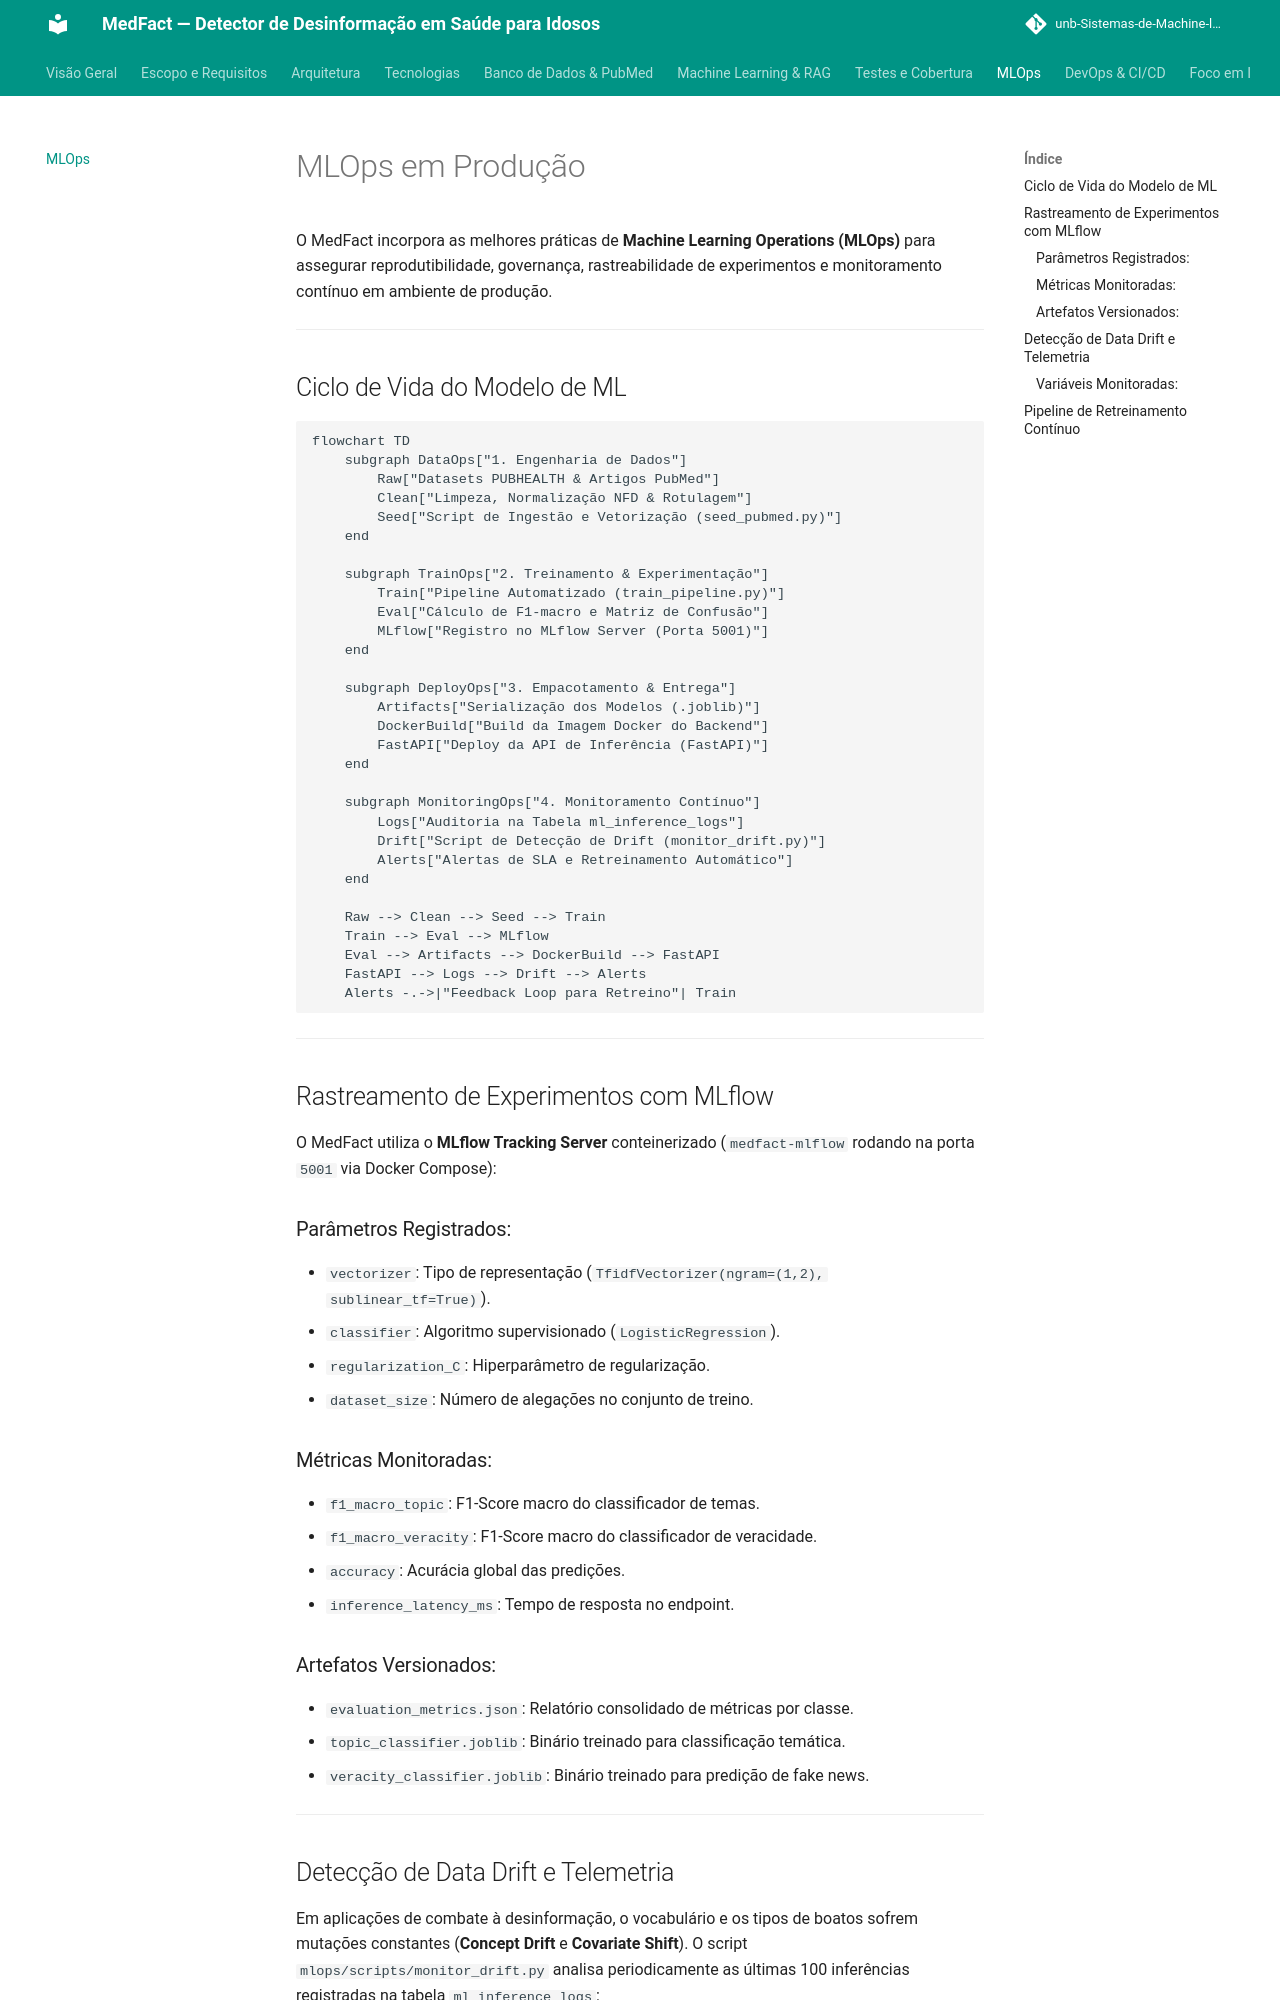

repository: unb-Sistemas-de-Machine-learning/challenge_1_os_sem_classe · page: mlops/index.html · generator: mkdocs

# MLOps em Produção

O MedFact incorpora as melhores práticas de **Machine Learning Operations (MLOps)** para assegurar reprodutibilidade, governança, rastreabilidade de experimentos e monitoramento contínuo em ambiente de produção.

---

## Ciclo de Vida do Modelo de ML

```mermaid
flowchart TD
    subgraph DataOps["1. Engenharia de Dados"]
        Raw["Datasets PUBHEALTH & Artigos PubMed"]
        Clean["Limpeza, Normalização NFD & Rotulagem"]
        Seed["Script de Ingestão e Vetorização (seed_pubmed.py)"]
    end

    subgraph TrainOps["2. Treinamento & Experimentação"]
        Train["Pipeline Automatizado (train_pipeline.py)"]
        Eval["Cálculo de F1-macro e Matriz de Confusão"]
        MLflow["Registro no MLflow Server (Porta 5001)"]
    end

    subgraph DeployOps["3. Empacotamento & Entrega"]
        Artifacts["Serialização dos Modelos (.joblib)"]
        DockerBuild["Build da Imagem Docker do Backend"]
        FastAPI["Deploy da API de Inferência (FastAPI)"]
    end

    subgraph MonitoringOps["4. Monitoramento Contínuo"]
        Logs["Auditoria na Tabela ml_inference_logs"]
        Drift["Script de Detecção de Drift (monitor_drift.py)"]
        Alerts["Alertas de SLA e Retreinamento Automático"]
    end

    Raw --> Clean --> Seed --> Train
    Train --> Eval --> MLflow
    Eval --> Artifacts --> DockerBuild --> FastAPI
    FastAPI --> Logs --> Drift --> Alerts
    Alerts -.->|"Feedback Loop para Retreino"| Train
```

---

## Rastreamento de Experimentos com MLflow

O MedFact utiliza o **MLflow Tracking Server** conteinerizado (`medfact-mlflow` rodando na porta `5001` via Docker Compose):

### Parâmetros Registrados:
- `vectorizer`: Tipo de representação (`TfidfVectorizer(ngram=(1,2), sublinear_tf=True)`).
- `classifier`: Algoritmo supervisionado (`LogisticRegression`).
- `regularization_C`: Hiperparâmetro de regularização.
- `dataset_size`: Número de alegações no conjunto de treino.

### Métricas Monitoradas:
- `f1_macro_topic`: F1-Score macro do classificador de temas.
- `f1_macro_veracity`: F1-Score macro do classificador de veracidade.
- `accuracy`: Acurácia global das predições.
- `inference_latency_ms`: Tempo de resposta no endpoint.

### Artefatos Versionados:
- `evaluation_metrics.json`: Relatório consolidado de métricas por classe.
- `topic_classifier.joblib`: Binário treinado para classificação temática.
- `veracity_classifier.joblib`: Binário treinado para predição de fake news.

---
